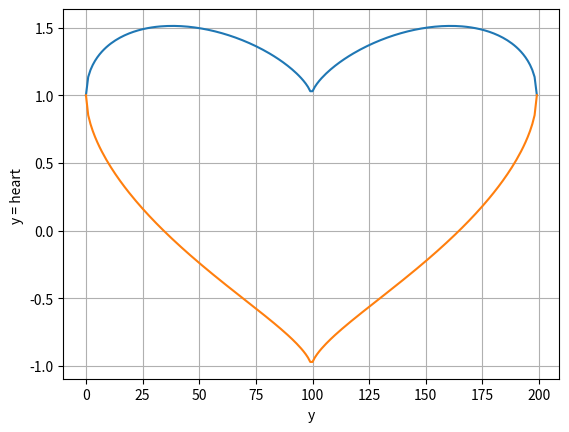

Write the Python code that produced this figure.
import numpy as np
import matplotlib.pyplot as plot
import math
#plot.rcParams["figure.figsize"] = (50,30)

'''
x^2 + (y - x ^ (2/3))^2 = 1
=> (y - x ^ (2/3))^2 = 1- (x^2)
=> y - x ^ (2/3) = sqrt(1 - (x^2))2
=> y = x^(2/3)-(sqrt(1-x^2))

'''
x = np.linspace(-1,1,200)
y = (np.cbrt(x ** 2))+(np.lib.scimath.sqrt(1-(x ** 2)))
z = (np.cbrt(x ** 2))-(np.lib.scimath.sqrt(1-(x ** 2)))

plot.plot(np.real(y))
plot.plot(np.real(z))

plot.xlabel('y')
#plot.ylabel('y = x^(2/3)-(sqrt(1-x^2)) ')
plot.ylabel('y = heart ')
plot.grid(True,which = 'both')
plot.show()
